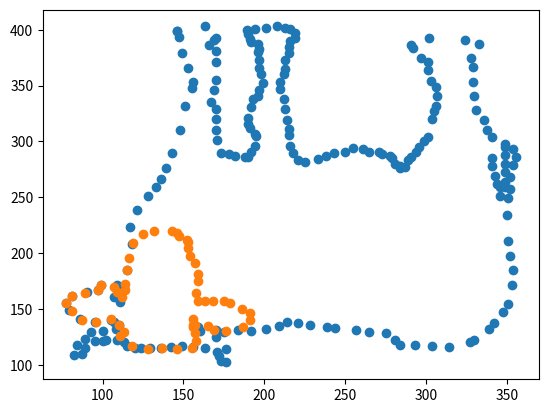

The matplotlib source for this figure:
import matplotlib.pyplot as plt

first = [146, 399, 163, 403, 170, 393, 169, 391, 166, 386, 170, 381, 170, 371, 170, 355, 169, 346, 167, 335, 170, 329, 170, 320, 170, 
310, 171, 301, 173, 290, 178, 289, 182, 287, 188, 286, 190, 286, 192, 291, 194, 296, 195, 305, 194, 307, 191, 312, 190, 316, 
190, 321, 192, 331, 193, 338, 196, 341, 197, 346, 199, 352, 198, 360, 197, 366, 197, 373, 196, 380, 197, 383, 196, 387, 192, 
389, 191, 392, 190, 396, 189, 400, 194, 401, 201, 402, 208, 403, 213, 402, 216, 401, 219, 397, 219, 393, 216, 390, 215, 385, 
215, 379, 213, 373, 213, 365, 212, 360, 210, 353, 210, 347, 212, 338, 213, 329, 214, 319, 215, 311, 215, 306, 216, 296, 218, 
290, 221, 283, 225, 282, 233, 284, 238, 287, 243, 290, 250, 291, 255, 294, 261, 293, 265, 291, 271, 291, 273, 289, 278, 287, 
279, 285, 281, 280, 284, 278, 284, 276, 287, 277, 289, 283, 291, 286, 294, 291, 296, 295, 299, 300, 301, 304, 304, 320, 305, 
327, 306, 332, 307, 341, 306, 349, 303, 354, 301, 364, 301, 371, 297, 375, 292, 384, 291, 386, 302, 393, 324, 391, 333, 387, 
328, 375, 329, 367, 329, 353, 330, 341, 331, 328, 336, 319, 338, 310, 341, 304, 341, 285, 341, 278, 343, 269, 344, 262, 346, 
259, 346, 251, 349, 259, 349, 264, 349, 273, 349, 280, 349, 288, 349, 295, 349, 298, 354, 293, 356, 286, 354, 279, 352, 268, 
352, 257, 351, 249, 350, 234, 351, 211, 352, 197, 354, 185, 353, 171, 351, 154, 348, 147, 342, 137, 339, 132, 330, 122, 327, 
120, 314, 116, 304, 117, 293, 118, 284, 118, 281, 122, 275, 128, 265, 129, 257, 131, 244, 133, 239, 134, 228, 136, 221, 137, 
214, 138, 209, 135, 201, 132, 192, 130, 184, 131, 175, 129, 170, 131, 159, 134, 157, 134, 160, 130, 170, 125, 176, 114, 176, 
102, 173, 103, 172, 108, 171, 111, 163, 115, 156, 116, 149, 117, 142, 116, 136, 115, 129, 115, 124, 115, 120, 115, 115, 117, 
113, 120, 109, 122, 102, 122, 100, 121, 95, 121, 89, 115, 87, 110, 82, 109, 84, 118, 89, 123, 93, 129, 100, 130, 108, 132, 110, 
133, 110, 136, 107, 138, 105, 140, 95, 138, 86, 141, 79, 149, 77, 155, 81, 162, 90, 165, 97, 167, 99, 171, 109, 171, 107, 161, 
111, 156, 113, 170, 115, 185, 118, 208, 117, 223, 121, 239, 128, 251, 133, 259, 136, 266, 139, 276, 143, 290, 148, 310, 151, 
332, 155, 348, 156, 353, 153, 366, 149, 379, 147, 394, 146, 399]

second = [156, 141, 165, 135, 169, 131, 176, 130, 187, 134, 191, 140, 191, 146, 186, 150, 179, 155, 175, 157, 168, 157, 163, 157, 159, 
157, 158, 164, 159, 175, 159, 181, 157, 191, 154, 197, 153, 205, 153, 210, 152, 212, 147, 215, 146, 218, 143, 220, 132, 220, 
125, 217, 119, 209, 116, 196, 115, 185, 114, 172, 114, 167, 112, 161, 109, 165, 107, 170, 99, 171, 97, 167, 89, 164, 81, 162, 
77, 155, 81, 148, 87, 140, 96, 138, 105, 141, 110, 136, 111, 126, 113, 129, 118, 117, 128, 114, 137, 115, 146, 114, 155, 115, 
158, 121, 157, 128, 156, 134, 157, 136, 156, 136]

x = []
y = []
for i in first[0::2]:
	x.append(i)
for i in first[1::2]:
	y.append(i)

x1 = []
y1 = []
for i in second[0::2]:
	x1.append(i)
for i in second[1::2]:
	y1.append(i)

print(len(x))
print(len(y))
print(len(x1))
print(len(y1))

plt.scatter(x,y)
plt.scatter(x1,y1)
#plt.plot(x, y, linestyle='-', marker='.')
plt.show()
